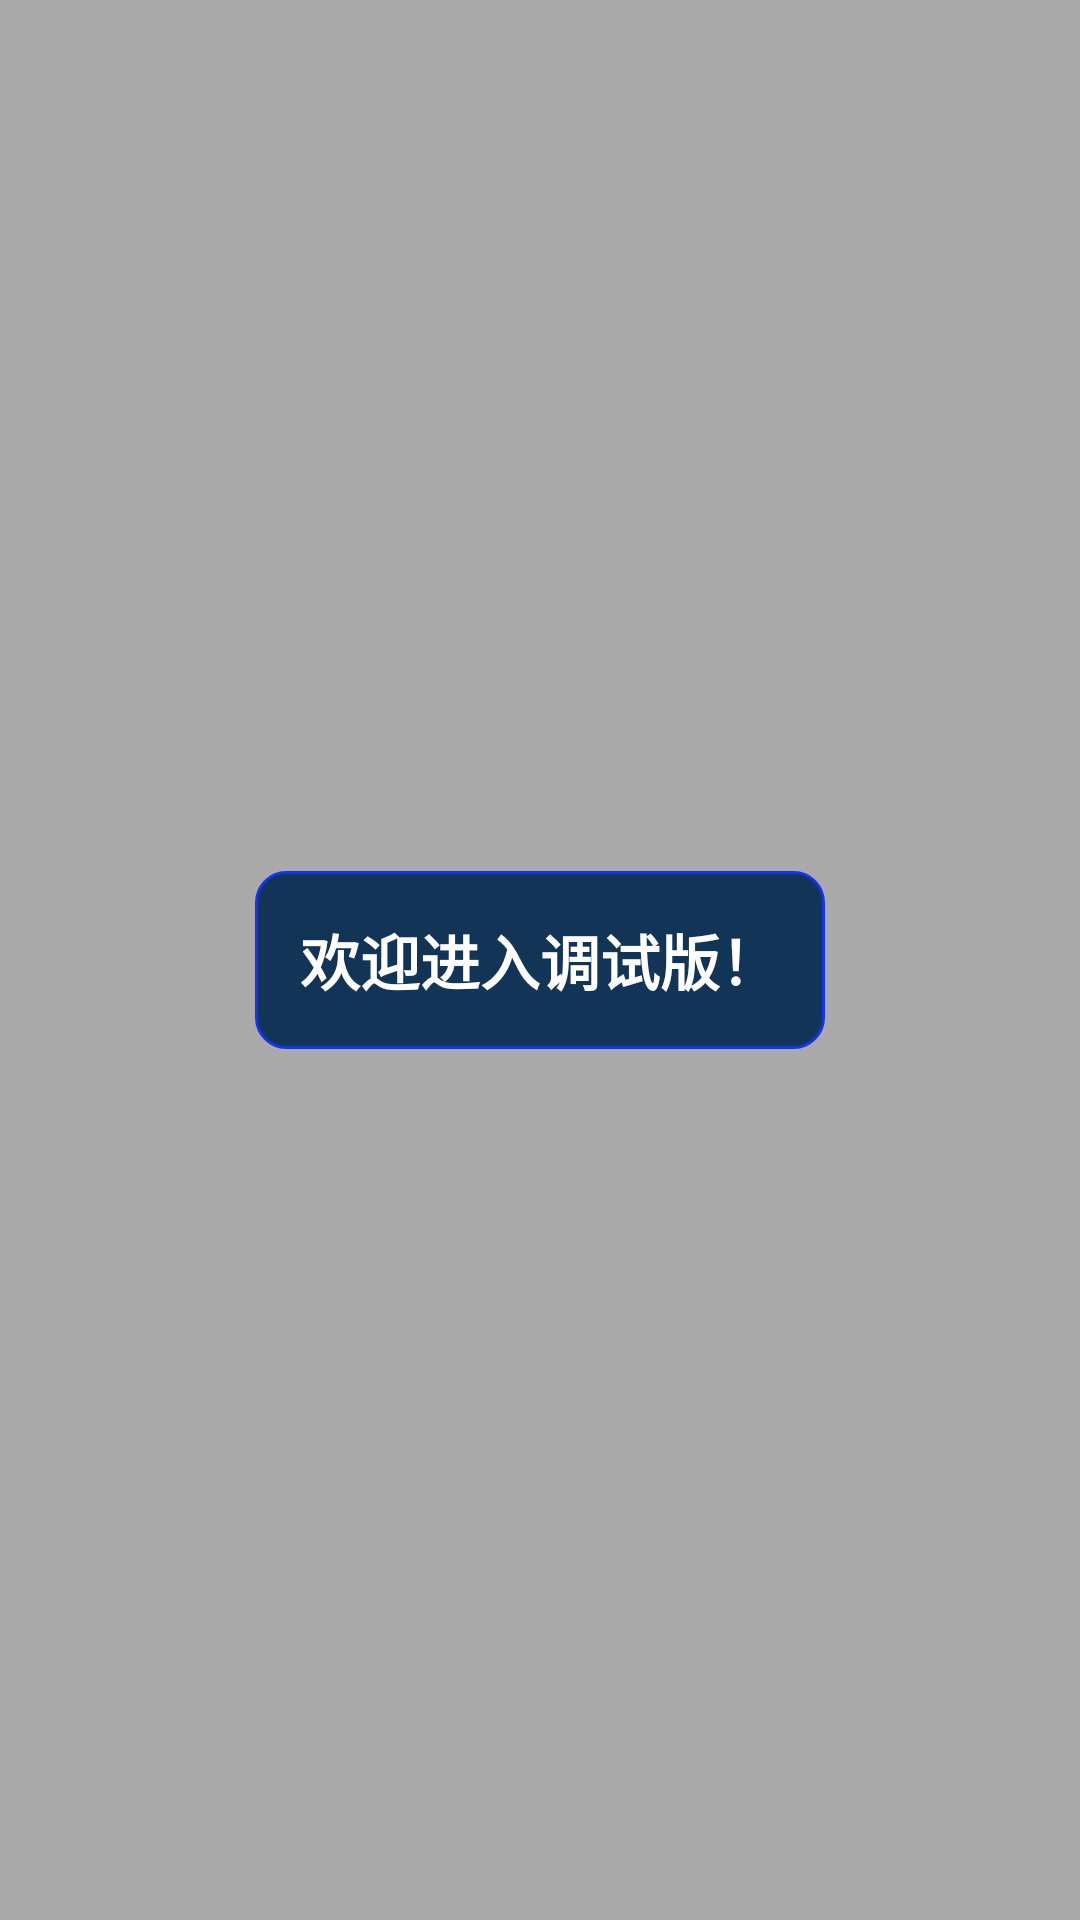

Layout XML and referenced resources for this Android screen:
<!-- AndroidManifest.xml: application theme AppTheme -->
<!-- res/layout/activity_flash.xml -->
<?xml version="1.0" encoding="utf-8"?>
<RelativeLayout xmlns:android="http://schemas.android.com/apk/res/android"
    android:layout_width="match_parent"
    android:layout_height="match_parent"
    android:background="@android:color/darker_gray">

    <TextView
        android:layout_width="wrap_content"
        android:layout_height="wrap_content"
        android:layout_centerInParent="true"
        android:background="@drawable/rounded_bg"
        android:gravity="center"
        android:padding="15dp"
        android:text="欢迎进入调试版！"
        android:textColor="@android:color/white"
        android:textSize="20sp"
        android:textStyle="bold" />


</RelativeLayout>
<!-- resources referenced by this layout -->
<resources>
  <!-- drawable rounded_bg (drawable) -->
  <?xml version="1.0" encoding="utf-8"?>
  <shape xmlns:android="http://schemas.android.com/apk/res/android">
      <corners android:radius="10dip" />
      <stroke
          android:width="1dip"
          android:color="@color/themeColor" />
      <solid android:color="@color/lightThemeColor"/>
  </shape>
  <style name="AppTheme" parent="Theme.AppCompat.Light.DarkActionBar">
          
          <item name="colorPrimary">@color/colorPrimary</item>
          <item name="colorPrimaryDark">@color/colorPrimaryDark</item>
          <item name="colorAccent">@color/colorAccent</item>
      </style>
  <color name="themeColor">#1234ee</color>
  <color name="lightThemeColor">#123456</color>
  <color name="colorPrimary">#3F51B5</color>
  <color name="colorPrimaryDark">#303F9F</color>
  <color name="colorAccent">#FF4081</color>
</resources>
